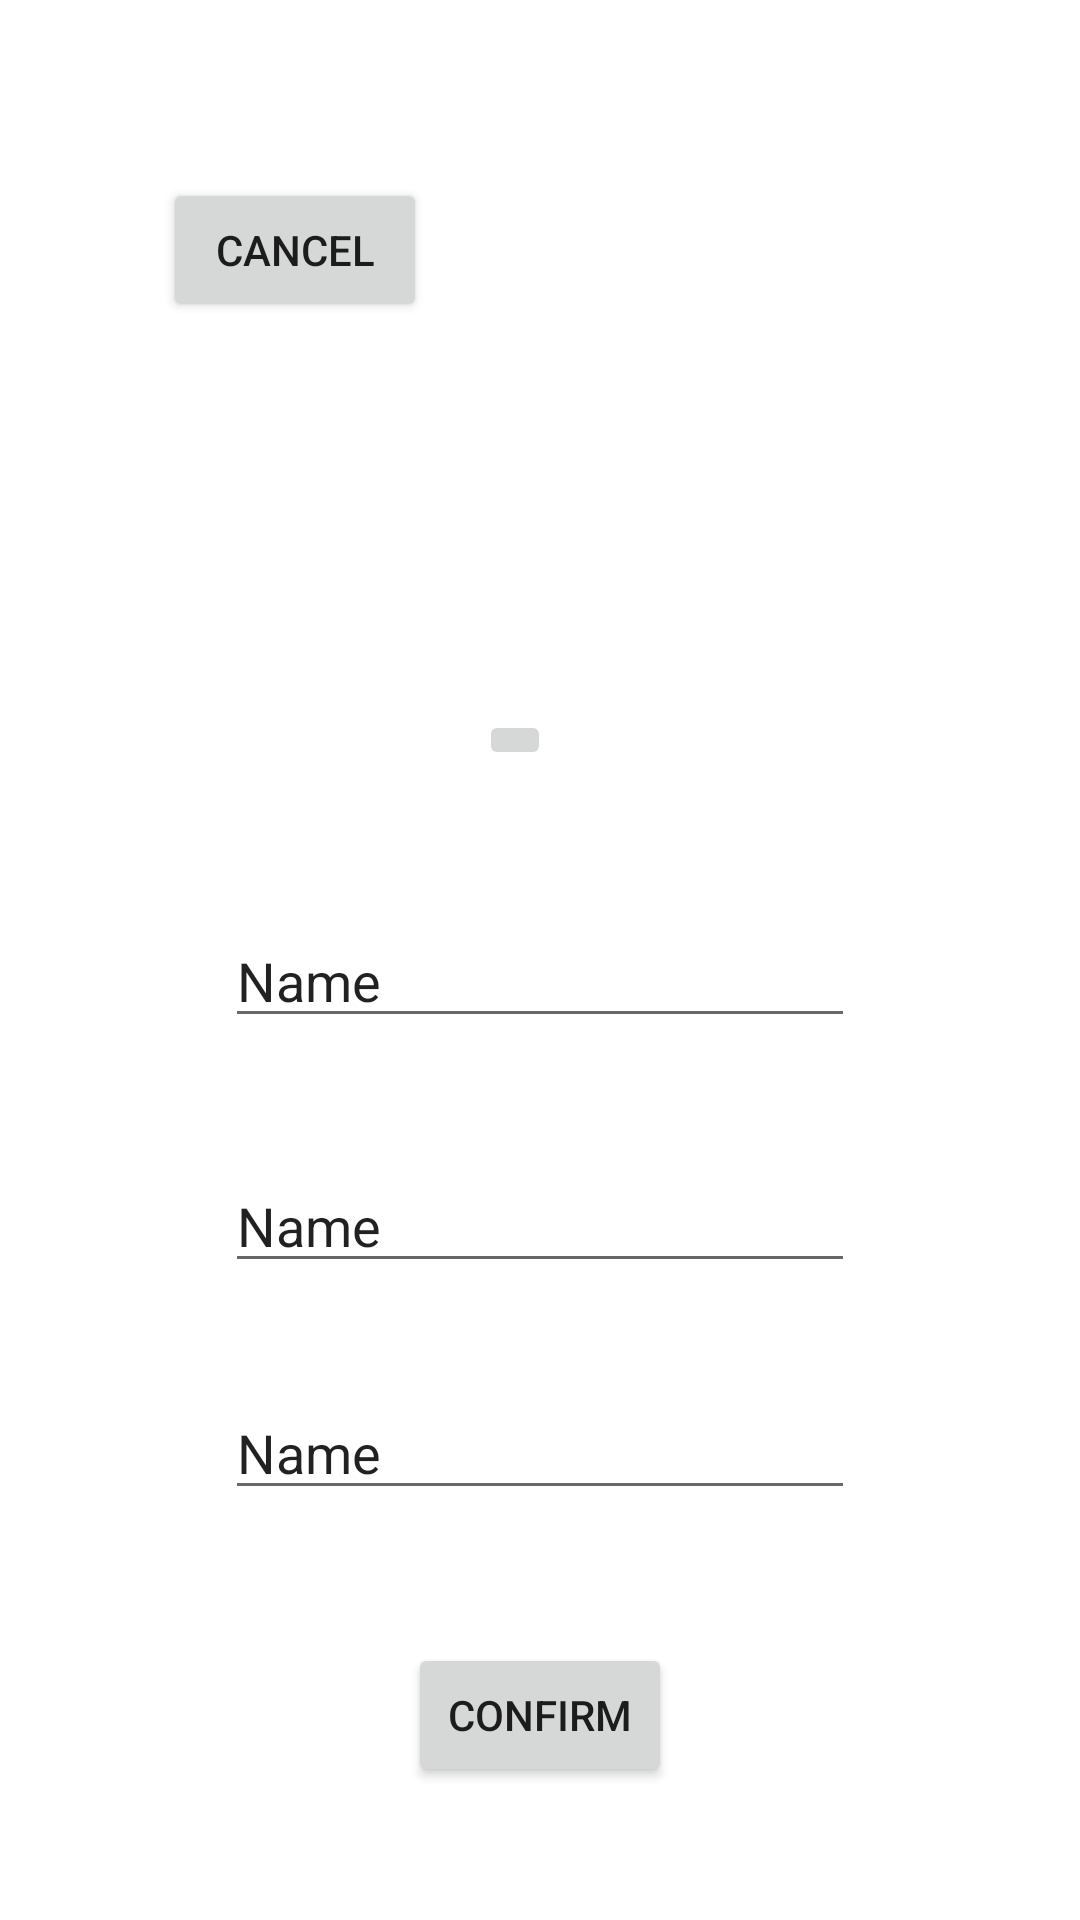

Reconstruct the res/layout file that produces this screen, plus the resources it refers to.
<!-- AndroidManifest.xml: application theme AppTheme -->
<!-- res/layout/activity_edit_profile.xml -->
<?xml version="1.0" encoding="utf-8"?>
<androidx.constraintlayout.widget.ConstraintLayout xmlns:android="http://schemas.android.com/apk/res/android"
    xmlns:app="http://schemas.android.com/apk/res-auto"
    xmlns:tools="http://schemas.android.com/tools"
    android:layout_width="match_parent"
    android:layout_height="match_parent">

    <ImageButton
        android:id="@+id/imageUser"
        android:layout_width="wrap_content"
        android:layout_height="wrap_content"
        android:layout_marginStart="133dp"
        android:layout_marginTop="228dp"
        android:layout_marginEnd="150dp"
        android:layout_marginBottom="375dp"
        app:layout_constraintBottom_toBottomOf="parent"
        app:layout_constraintEnd_toEndOf="parent"
        app:layout_constraintStart_toStartOf="parent"
        app:layout_constraintTop_toTopOf="parent"
        tools:srcCompat="@tools:sample/avatars" />

    <EditText
        android:id="@+id/editFirstName"
        android:layout_width="wrap_content"
        android:layout_height="wrap_content"
        android:ems="10"
        android:inputType="text"
        android:text="Name"
        app:layout_constraintBottom_toBottomOf="parent"
        app:layout_constraintEnd_toEndOf="parent"
        app:layout_constraintHorizontal_bias="0.5"
        app:layout_constraintStart_toStartOf="parent"
        app:layout_constraintTop_toBottomOf="@+id/imageUser"
        app:layout_constraintVertical_bias="0.13999999" />

    <EditText
        android:id="@+id/editLastName"
        android:layout_width="wrap_content"
        android:layout_height="wrap_content"
        android:ems="10"
        android:inputType="text"
        android:text="Name"
        app:layout_constraintBottom_toBottomOf="parent"
        app:layout_constraintEnd_toEndOf="parent"
        app:layout_constraintStart_toStartOf="parent"
        app:layout_constraintTop_toBottomOf="@+id/editFirstName"
        app:layout_constraintVertical_bias="0.16000003" />

    <EditText
        android:id="@+id/editEmail"
        android:layout_width="wrap_content"
        android:layout_height="wrap_content"
        android:ems="10"
        android:inputType="text"
        android:text="Name"
        app:layout_constraintBottom_toBottomOf="parent"
        app:layout_constraintEnd_toEndOf="parent"
        app:layout_constraintStart_toStartOf="parent"
        app:layout_constraintTop_toBottomOf="@+id/editLastName"
        app:layout_constraintVertical_bias="0.2" />

    <Button
        android:id="@+id/ButtonConfirm"
        android:layout_width="wrap_content"
        android:layout_height="wrap_content"
        android:text="Confirm"
        app:layout_constraintBottom_toBottomOf="parent"
        app:layout_constraintEnd_toEndOf="parent"
        app:layout_constraintStart_toStartOf="parent"
        app:layout_constraintTop_toBottomOf="@+id/editEmail" />

    <Button
        android:id="@+id/ButtonBack"
        android:layout_width="wrap_content"
        android:layout_height="wrap_content"
        android:text="Cancel"
        app:layout_constraintBottom_toBottomOf="parent"
        app:layout_constraintEnd_toEndOf="parent"
        app:layout_constraintHorizontal_bias="0.20"
        app:layout_constraintStart_toStartOf="parent"
        app:layout_constraintTop_toTopOf="parent"
        app:layout_constraintVertical_bias="0.10" />
</androidx.constraintlayout.widget.ConstraintLayout>
<!-- resources referenced by this layout -->
<resources>

</resources>
